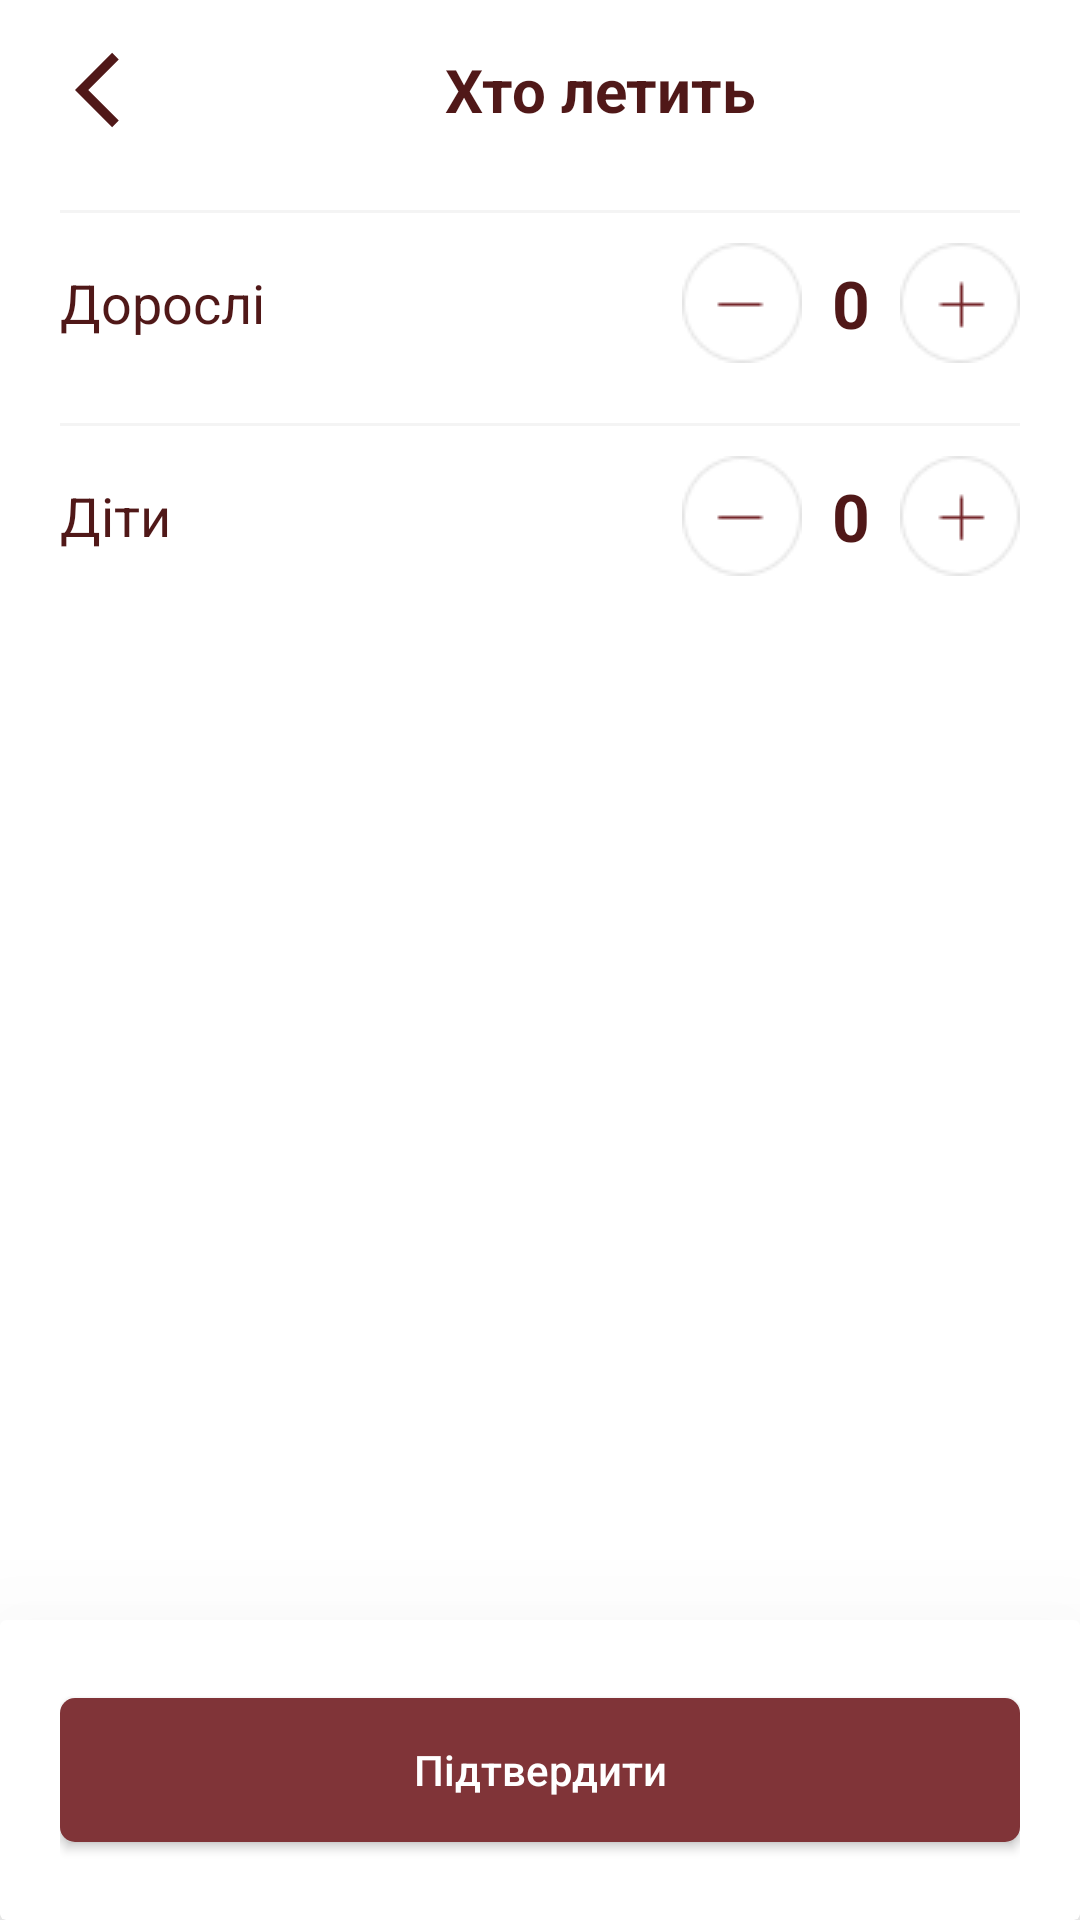

Produce the Android XML layout that renders to this screen, including the resource entries it uses.
<!-- AndroidManifest.xml: application theme Theme.Kolizey -->
<!-- res/layout/fragment_passenger.xml -->
<?xml version="1.0" encoding="utf-8"?>
<androidx.constraintlayout.widget.ConstraintLayout xmlns:android="http://schemas.android.com/apk/res/android"
    xmlns:tools="http://schemas.android.com/tools"
    android:layout_width="match_parent"
    android:layout_height="match_parent"
    xmlns:app="http://schemas.android.com/apk/res-auto"
    tools:context=".fragment.util_fragments.PassengerFragment">

    <LinearLayout
        android:id="@+id/name"
        android:layout_width="match_parent"
        android:layout_height="wrap_content"
        android:orientation="horizontal"
        app:layout_constraintTop_toTopOf="parent"
        android:layout_marginTop="10dp"
        android:layout_marginStart="20dp"
        android:layout_marginEnd="20dp">

        <ImageView
            android:id="@+id/back"
            android:layout_width="wrap_content"
            android:layout_height="wrap_content"
            android:src="@drawable/back_arrow"
            android:padding="5dp"/>

        <TextView
            android:id="@+id/naming"
            android:layout_width="match_parent"
            android:layout_height="match_parent"
            android:text="@string/who_flight"
            android:textSize="20sp"
            android:textColor="@color/darker_main_color"
            android:textAlignment="center"
            android:textStyle="bold"
            android:gravity="center"
            />

    </LinearLayout>

    <View
        android:id="@+id/top"
        android:layout_width="0dp"
        android:layout_height="1dp"
        android:background="#F4F4F4"
        android:layout_marginTop="20dp"
        app:layout_constraintTop_toBottomOf="@id/name"
        app:layout_constraintStart_toStartOf="@id/name"
        app:layout_constraintEnd_toEndOf="@id/name"/>

    <androidx.appcompat.widget.LinearLayoutCompat
        android:id="@+id/grown_up"
        android:layout_width="match_parent"
        android:layout_height="wrap_content"
        android:orientation="horizontal"
        android:layout_marginTop="10dp"
        android:layout_marginStart="20dp"
        android:layout_marginEnd="20dp"
        app:layout_constraintTop_toBottomOf="@id/top"
        app:layout_constraintStart_toStartOf="@id/name"
        app:layout_constraintEnd_toEndOf="@id/name">

            <TextView
                android:layout_width="wrap_content"
                android:layout_height="match_parent"
                android:text="@string/elder"
                android:gravity="center"
                android:textSize="18sp"
                android:textColor="@color/darker_main_color"/>

            <LinearLayout
                android:layout_width="match_parent"
                android:layout_height="wrap_content"
                android:gravity="end|center_vertical">

                <ImageView
                    android:id="@+id/decrease_adult"
                    android:layout_width="wrap_content"
                    android:layout_height="wrap_content"
                    android:src="@drawable/decrease_passenger"/>

                <TextView
                    android:id="@+id/adult_count"
                    android:layout_width="wrap_content"
                    android:layout_height="wrap_content"
                    android:text="0"
                    android:textColor="@color/darker_main_color"
                    android:textSize="22sp"
                    android:textStyle="bold"
                    android:layout_marginStart="10dp"
                    android:layout_marginEnd="10dp"/>

                <ImageView
                    android:id="@+id/increase_adult"
                    android:layout_width="wrap_content"
                    android:layout_height="wrap_content"
                    android:src="@drawable/increase_passenger"
                    />

            </LinearLayout>

    </androidx.appcompat.widget.LinearLayoutCompat>

    <View
        android:id="@+id/middle"
        android:layout_width="0dp"
        android:layout_height="1dp"
        android:background="#F4F4F4"
        android:layout_marginTop="20dp"
        app:layout_constraintTop_toBottomOf="@id/grown_up"
        app:layout_constraintStart_toStartOf="@id/name"
        app:layout_constraintEnd_toEndOf="@id/name"/>

    <androidx.appcompat.widget.LinearLayoutCompat
        android:id="@+id/children"
        android:layout_width="match_parent"
        android:layout_height="wrap_content"
        android:orientation="horizontal"
        android:layout_marginTop="10dp"
        android:layout_marginStart="20dp"
        android:layout_marginEnd="20dp"
        app:layout_constraintTop_toBottomOf="@id/middle"
        app:layout_constraintStart_toStartOf="@id/name"
        app:layout_constraintEnd_toEndOf="@id/name">

        <TextView
            android:layout_width="wrap_content"
            android:layout_height="match_parent"
            android:text="@string/children"
            android:gravity="center"
            android:textSize="18sp"
            android:textColor="@color/darker_main_color"/>

        <LinearLayout
            android:layout_width="match_parent"
            android:layout_height="wrap_content"
            android:gravity="end|center_vertical">

            <ImageView
                android:id="@+id/decrease_child"
                android:layout_width="wrap_content"
                android:layout_height="wrap_content"
                android:src="@drawable/decrease_passenger"/>

            <TextView
                android:id="@+id/children_count"
                android:layout_width="wrap_content"
                android:layout_height="wrap_content"
                android:text="0"
                android:textColor="@color/darker_main_color"
                android:textSize="22sp"
                android:textStyle="bold"
                android:layout_marginStart="10dp"
                android:layout_marginEnd="10dp"/>

            <ImageView
                android:id="@+id/increase_child"
                android:layout_width="wrap_content"
                android:layout_height="wrap_content"
                android:src="@drawable/increase_passenger"
                />

        </LinearLayout>

    </androidx.appcompat.widget.LinearLayoutCompat>



    
    <androidx.constraintlayout.widget.ConstraintLayout
        android:id="@+id/child_age"
        android:layout_width="0dp"
        android:layout_height="0dp"
        app:layout_constraintTop_toBottomOf="@id/children"
        app:layout_constraintStart_toStartOf="@id/name"
        app:layout_constraintEnd_toEndOf="@id/name"
        app:layout_constraintBottom_toTopOf="@id/card"
        android:layout_marginTop="20dp"
        android:visibility="gone">

        <View
            android:id="@+id/bottom"
            android:layout_width="match_parent"
            android:layout_height="1dp"
            android:background="#F4F4F4"
            app:layout_constraintTop_toTopOf="parent"/>

        <TextView
            android:id="@+id/age_text"
            android:layout_width="wrap_content"
            android:layout_height="wrap_content"
            app:layout_constraintStart_toStartOf="parent"
            app:layout_constraintTop_toTopOf="parent"
            android:layout_marginTop="10dp"
            android:text="@string/age"
            android:textSize="18sp"
            android:textColor="@color/darker_main_color"
            />

        <androidx.recyclerview.widget.RecyclerView
            android:id="@+id/age_recycler"
            android:layout_width="0dp"
            android:layout_height="0dp"
            app:layout_constraintStart_toEndOf="@id/age_text"
            app:layout_constraintEnd_toEndOf="parent"
            app:layout_constraintTop_toTopOf="@id/age_text"
            app:layout_constraintBottom_toBottomOf="parent"
            android:layout_marginStart="10dp"
            tools:listitem="@layout/child_age_item"
            app:spanCount="6"
            app:layoutManager="androidx.recyclerview.widget.StaggeredGridLayoutManager"/>


    </androidx.constraintlayout.widget.ConstraintLayout>

    <androidx.cardview.widget.CardView
        android:id="@+id/card"
        android:layout_width="match_parent"
        android:layout_height="100dp"
        app:cardElevation="50dp"
        android:elevation="40dp"
        app:layout_constraintBottom_toBottomOf="parent">

        <RelativeLayout
            android:layout_width="match_parent"
            android:layout_height="match_parent"
            android:layout_marginStart="20dp"
            android:layout_marginEnd="20dp">

            <androidx.appcompat.widget.AppCompatButton
                android:id="@+id/apply"
                android:layout_width="match_parent"
                android:layout_height="wrap_content"
                android:layout_centerInParent="true"
                android:background="@drawable/next_back"
                android:text="@string/accept"
                android:textAllCaps="false"
                android:textColor="@color/white"
                app:layout_constraintVertical_bias="0.95" />

        </RelativeLayout>

    </androidx.cardview.widget.CardView>


</androidx.constraintlayout.widget.ConstraintLayout>
<!-- res/layout/child_age_item.xml (included above) -->
<?xml version="1.0" encoding="utf-8"?>
<FrameLayout
    android:id="@+id/frame_age"
    xmlns:android="http://schemas.android.com/apk/res/android"
    android:layout_width="wrap_content"
    android:layout_height="wrap_content"
    android:layout_margin="3dp"
    android:background="@drawable/age_not_selected"
    android:paddingStart="15dp"
    android:paddingEnd="15dp"
    android:paddingTop="7dp"
    android:paddingBottom="7dp">

    <TextView
        android:layout_width="match_parent"
        android:layout_height="match_parent"
        android:text="1"
        android:gravity="center"
        android:textColor="@color/darker_main_color"
        android:id="@+id/age">

    </TextView>
</FrameLayout>
<!-- resources referenced by this layout -->
<resources>
  <color name="darker_main_color">#501818</color>
  <color name="white">#FFFFFFFF</color>
  <!-- drawable age_not_selected (drawable) -->
  <?xml version="1.0" encoding="utf-8"?>
  <shape xmlns:android="http://schemas.android.com/apk/res/android">
      <stroke android:color="#E5E5E5"
          android:width="1dp"/>
      <corners android:radius="10dp"/>
  </shape>
  <!-- drawable back_arrow (drawable) -->
  <vector android:autoMirrored="true" android:height="30dp"
      android:tint="#501818" android:viewportHeight="24"
      android:viewportWidth="24" android:width="30dp" xmlns:android="http://schemas.android.com/apk/res/android">
      <path android:fillColor="@android:color/white" android:pathData="M11.67,3.87L9.9,2.1 0,12l9.9,9.9 1.77,-1.77L3.54,12z"/>
  </vector>
  <!-- drawable decrease_passenger: png bitmap (drawable, 900 bytes) -->
  <!-- drawable increase_passenger: png bitmap (drawable, 929 bytes) -->
  <!-- drawable next_back (drawable) -->
  <?xml version="1.0" encoding="utf-8"?>
  <shape xmlns:android="http://schemas.android.com/apk/res/android">
      <corners android:radius="5dp"/>
      <solid android:color="@color/main_color"/>
      <padding android:top="10dp"
          android:bottom="10dp"
          android:left="20dp"
          android:right="20dp"/>
  </shape>
  <string name="accept">Підтвердити</string>
  <string name="age">Вік</string>
  <string name="children">Діти</string>
  <string name="elder">Дорослі</string>
  <string name="who_flight">Хто летить</string>
  <style name="Theme.Kolizey" parent="Theme.MaterialComponents.DayNight.NoActionBar">
          
          <item name="colorPrimary">@color/purple_500</item>
          <item name="colorPrimaryVariant">@color/purple_700</item>
          <item name="colorOnPrimary">@color/white</item>
          
          <item name="colorSecondary">@color/teal_200</item>
          <item name="colorSecondaryVariant">@color/teal_700</item>
          <item name="colorOnSecondary">@color/black</item>
          
          <item name="android:statusBarColor" tools:targetApi="l">?attr/colorPrimaryVariant</item>
          
      </style>
  <color name="main_color">#803438</color>
  <color name="purple_500">#803438</color>
  <color name="purple_700">#803438</color>
  <color name="teal_200">#FF03DAC5</color>
  <color name="teal_700">#FF018786</color>
  <color name="black">#FF000000</color>
</resources>
